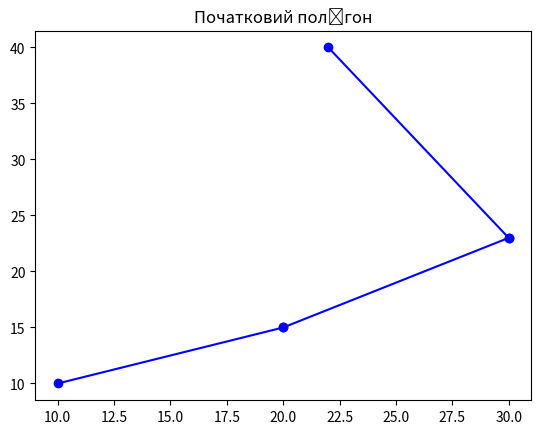

This figure's Python source: (Note: this script raises an exception after producing the figure.)
import matplotlib.pyplot as plt

# Зсув полігону
def shift_polygon(polygon, segment_index, shift_amount):

    # перевірка потрібних елементів для роботи
    if segment_index < 0 or segment_index >= len(polygon):
        # помилка
        print(f"У вас сталося помилка\n\nНеправильний індекс сегменту (макс: {len(polygon)-1})")

        return polygon

    # копіювання полігону
    new_polygon = polygon.copy()

    # зсув сегмента (двух точек)
    for index_segment in [segment_index-1, segment_index]:
        x, y = new_polygon[index_segment]

        if int(shift_amount) >= 0:
            x += abs(shift_amount)
        elif int(shift_amount) < 0:
            x -= abs(shift_amount)

        new_polygon[index_segment] = (x, y)

    return new_polygon


def visualize_polygon(polygon, title):
    plt.figure()

    prv_element = None
    for element in polygon:
        if prv_element != None:
            plt.plot([element[0], prv_element[0]], [element[1], prv_element[1]],
                     marker='o', linestyle='-', color='b')
        prv_element = element

    plt.title(title)
    plt.show()


def main():
    # стандартний полігон
    polygon = [(10, 10), (20, 15), (30, 23), (22, 40)]
    visualize_polygon(polygon, "Початковий полігон")

    cycle = True
    while cycle:
        try:
            segment_index = int(input("Введіть індекс сегменту для зсуву: "))
            shift_amount = float(input("Введіть величину зсуву: "))

            shifted_polygon = shift_polygon(polygon, segment_index, shift_amount)

            if shifted_polygon != polygon:
                cycle = False

        except ValueError:
            print("Неправильний формат вводу.")

    visualize_polygon(shifted_polygon, "Полігон після зсуву")


if __name__ == "__main__":
    main()
